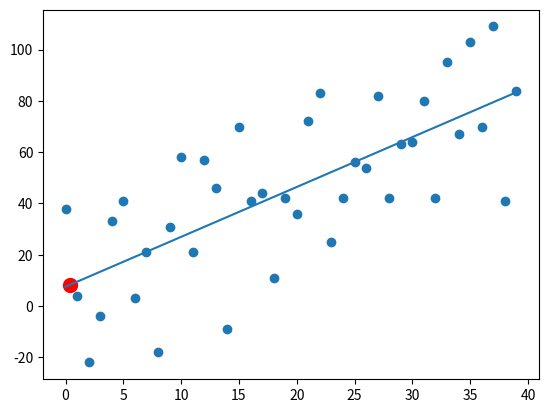

This figure's Python source:
import numpy as np
import pandas as pd
import matplotlib.pyplot as plt
import random



'''
Generation of random data   
'''
def create_data(num_points,variance,step=2,correlation='pos'):
    val=1
    ys = []
    for _ in range(num_points):
        y = val+random.randrange(-variance,variance)
        ys.append(y)
        if correlation and correlation=='pos':
            val+=step
        elif correlation and correlation== 'neg':
            val-=step
    
    xs = [i for i in range(len(ys))] 
    return np.array(xs),np.array(ys)

'''
Now let's write the function for getting the slope and  y intercept
'''
def slope_intercept(x,y):
    slope = (np.mean(x)*np.mean(y) - np.mean(x*y))/(np.square(np.mean(x))-np.mean(np.square(x)) )
    intercept = np.mean(y) - slope*np.mean(x)
    return slope, intercept

'''

Writing the function for squared error between predicted and original
'''
def squared_error(y_or,y_line):
    return sum((y_line-y_or)**2)

'''

square_error_reg => square error between the original y and best fit line
square_error_y_mean => square error between the original y and list of mean value of y
r_squared = 1 - (square_error_reg/square_error_y_mean)


Higher the value of rsquared better is the result
'''

def coefficient_of_determination_rsquare(y_or,y_line):
    y_mean_line = [np.mean(y_or) for i in y_or]
    square_error_reg = squared_error(y_or,y_line)
    square_error_y_mean = squared_error(y_or,y_mean_line)
    return 1 - (square_error_reg/square_error_y_mean)


def main():
    x,y = create_data(40,40,2,correlation='pos')
    slope, intercept = slope_intercept(x,y)


    best_fit_line = [(slope*i) + intercept for i in x]

    new_point = np.random.rand()

    predict = slope*new_point + intercept

    r_squared = coefficient_of_determination_rsquare(y, best_fit_line)

    print(r_squared)
    plt.scatter(x,y)
    plt.scatter(new_point,predict,s=100,color='red')
    plt.plot(x,best_fit_line)
    plt.show()


if  __name__=='__main__':
    main()

